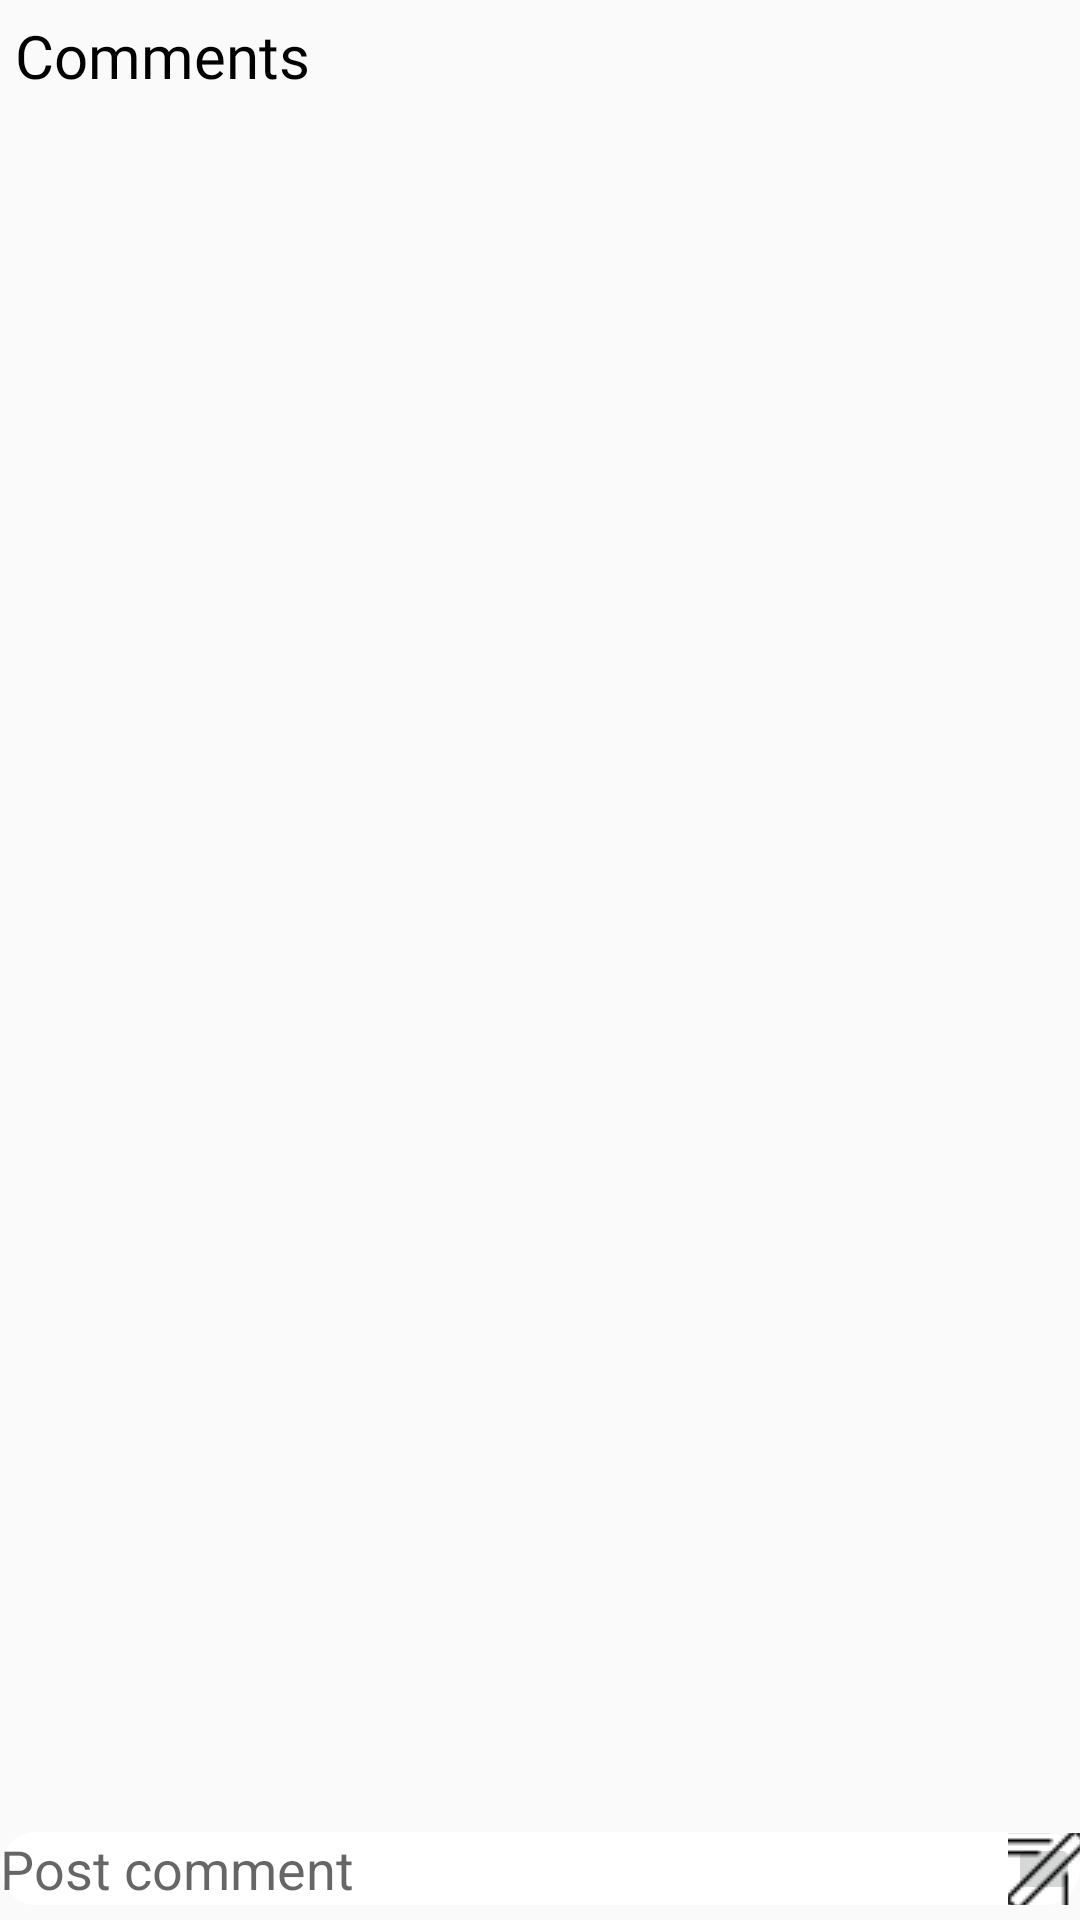

Android layout source for this screen:
<!-- AndroidManifest.xml: application theme AppTheme -->
<!-- res/layout/activity_comments.xml -->
<?xml version="1.0" encoding="utf-8"?>
<RelativeLayout xmlns:android="http://schemas.android.com/apk/res/android"
    xmlns:tools="http://schemas.android.com/tools"
    android:layout_width="match_parent"
    android:layout_height="match_parent"
    tools:context=".CommentsActivity"
    android:background="@drawable/register">

    <TextView
        android:id="@+id/textView"
        android:layout_width="wrap_content"
        android:layout_height="wrap_content"
        android:layout_alignParentStart="true"
        android:layout_alignParentTop="true"
        android:layout_margin="5dp"
        android:text="Comments"
        android:fontFamily="@font/bredfont"
        android:textColor="@color/colorBlack"
        android:textSize="20sp" />

    <android.support.v7.widget.RecyclerView
        android:id="@+id/comments_list"
        android:layout_width="match_parent"
        android:layout_height="529dp"
        android:layout_alignParentStart="true"
        android:layout_alignParentTop="true"
        android:layout_marginBottom="5dp"
        android:layout_marginLeft="5dp"
        android:layout_marginRight="5dp"
        android:layout_marginTop="38dp" />

    <EditText
        android:id="@+id/comment_input"
        android:layout_width="match_parent"
        android:layout_height="wrap_content"
        android:layout_alignParentBottom="true"
        android:layout_alignParentStart="true"
        android:layout_marginBottom="5dp"
        android:background="@drawable/inputs"
        android:hint="Post comment"
        android:inputType="textMultiLine" />

    <ImageButton
        android:id="@+id/post_comment_btn"
        android:layout_width="24dp"
        android:layout_height="24dp"
        android:adjustViewBounds="true"
        android:layout_alignBottom="@+id/comment_input"
        android:layout_alignParentEnd="true"
        android:src="@drawable/post_comment"/>
</RelativeLayout>
<!-- resources referenced by this layout -->
<resources>
  <color name="colorBlack">#000000</color>
  <!-- drawable inputs (drawable) -->
  <?xml version="1.0" encoding="utf-8"?>
  <shape
      xmlns:android="http://schemas.android.com/apk/res/android">
      <solid android:color="#ffffff"></solid>
      <corners android:radius="30dp"></corners>
  
  </shape>
  <!-- drawable post_comment: png bitmap (drawable, 774 bytes) -->
  <style name="AppTheme" parent="Theme.AppCompat.Light.NoActionBar">
          <item name="colorPrimary">@color/colorPrimary</item>
          <item name="colorPrimaryDark">@color/colorPrimaryDark</item>
          <item name="colorAccent">@color/colorAccent</item>
      </style>
  <color name="colorPrimary">#d14a19</color>
  <color name="colorPrimaryDark">#1921c1</color>
  <color name="colorAccent">#18b2d1</color>
</resources>
